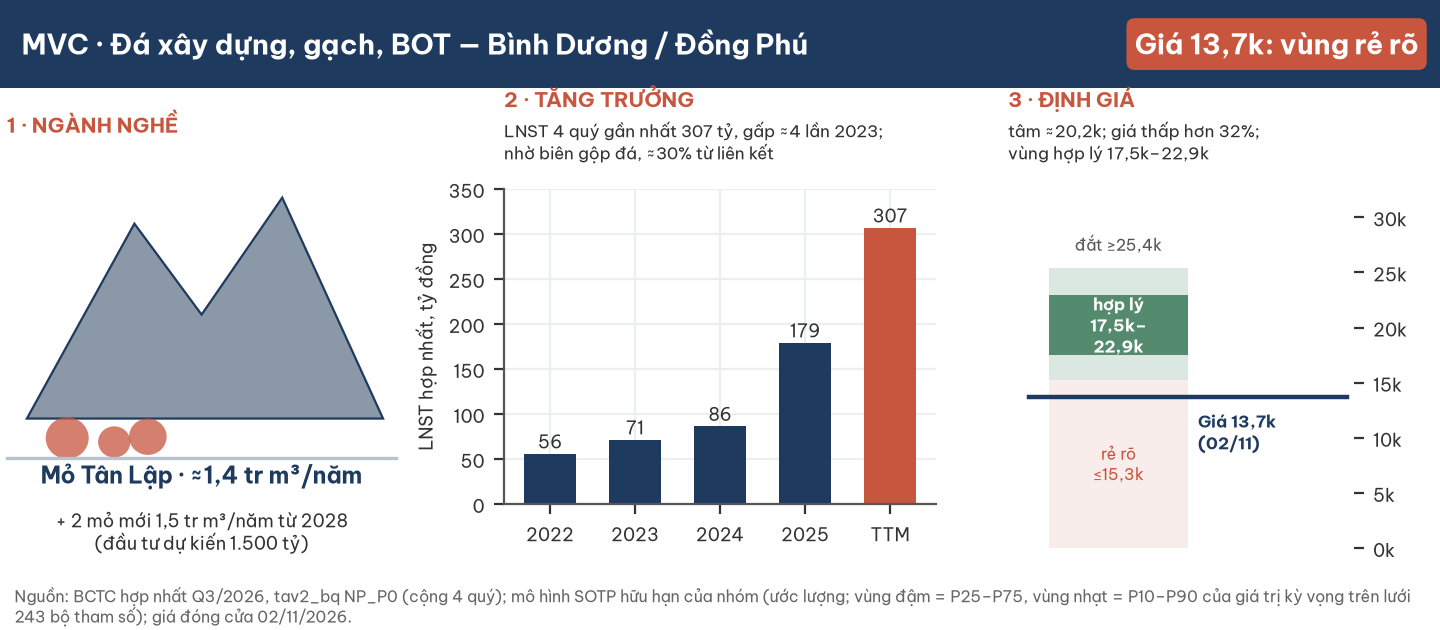

Values plotted in this chart, from the file beside it:
chi_tieu, gia_tri, nguon
lnst_2022, 55.8, BQ NP_P0 + BCTC Q3/26
lnst_2023, 71.3, BQ NP_P0 + BCTC Q3/26
lnst_2024, 86.3, BQ NP_P0 + BCTC Q3/26
lnst_2025, 179.2, BQ NP_P0 + BCTC Q3/26
lnst_TTM, 306.8, BQ NP_P0 + BCTC Q3/26
tam, 20181, model_r3_out.json
grid_p10, 15261, model_r3_out.json
grid_p25, 17471, model_r3_out.json
grid_p50, 20181, model_r3_out.json
grid_p75, 22946, model_r3_out.json
grid_p90, 25383, model_r3_out.json
gia_0211, 13700, tav2_bq.ticker
